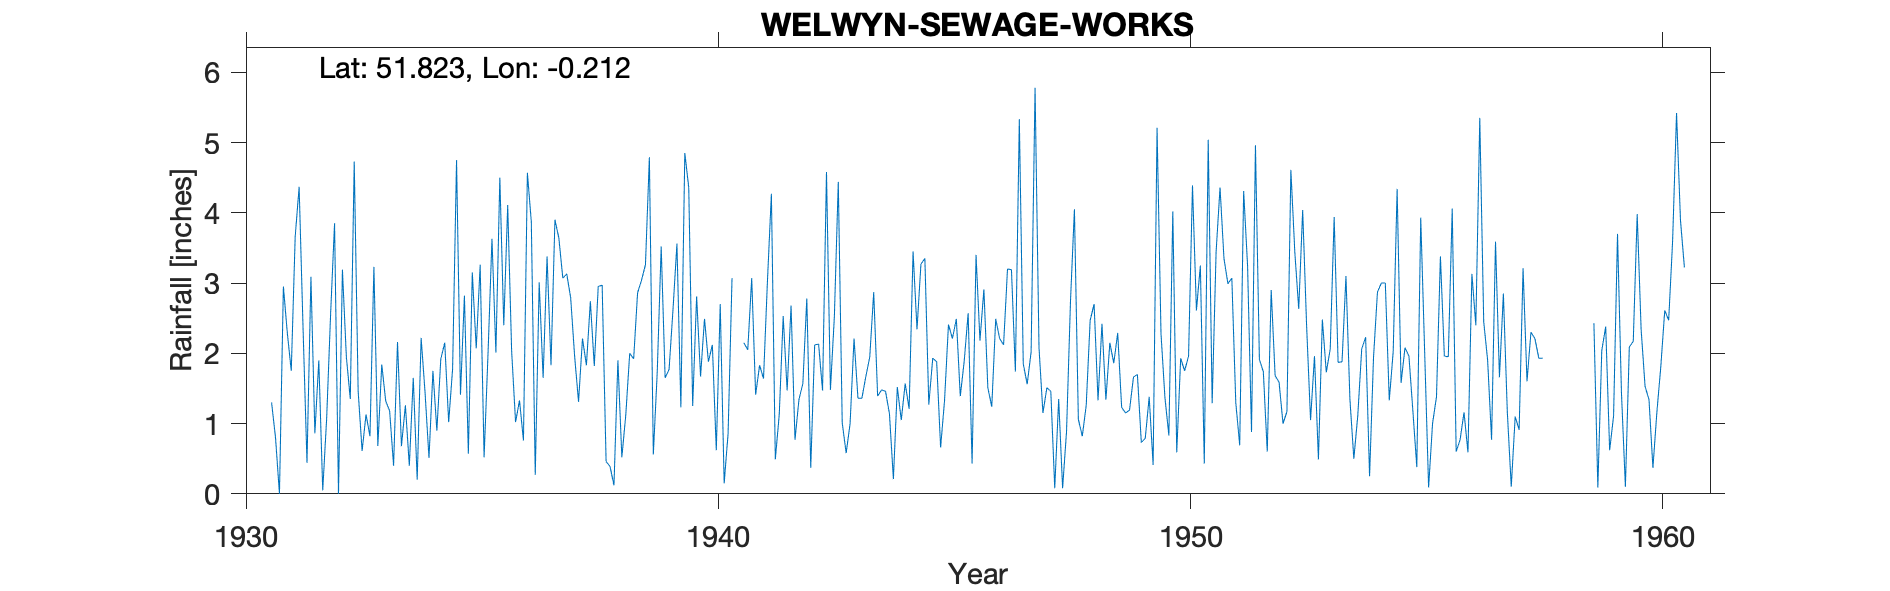

Values plotted in this chart, from the file beside it:
WELWYN-SEWAGE-WORKS, , , , , , , , , , , , , , , , , , , , , , , 
Grid ref, TL2334215384, Long, -0.2118, Lat, 51.82, Elevation, 260, ft, , , , , , , , , , , , , , , 
Station no, 959/3, , , , , , , , , , , , , , , , , , , , , , 
, 1931, 1932, 1933, 1934, 1935, 1936, 1937, 1938, 1939, 1940, 1941, 1942, 1943, 1944, 1945, 1946, 1947, 1948, 1949, 1950, 1951, 1952, 1953
January, 1.3, 1.9, 1.13, 1.65, 1.41, 4.11, 3.9, 2.97, 4.79, 2.81, 2.15, 2.68, 4.44, 1.46, 1.93, 2.18, 1.56, 4.05, 1.23, 0.83, 3.44, 1.74, 1.05
February, 0.8, 0.05, 0.82, 0.2, 2.82, 2.03, 3.64, 0.46, 0.56, 1.67, 2.05, 0.77, 1.01, 1.14, 1.88, 2.91, 2.02, 1.06, 1.15, 4.02, 4.36, 0.6, 1.96
March, 0, 1.08, 3.23, 2.22, 0.57, 1.02, 3.07, 0.39, 1.74, 2.49, 3.07, 1.34, 0.58, 0.21, 0.66, 1.51, 5.78, 0.82, 1.19, 0.59, 3.35, 2.9, 0.49
April, 2.95, 2.56, 0.68, 1.44, 3.15, 1.33, 3.13, 0.12, 3.52, 1.88, 1.41, 1.57, 1, 1.52, 1.33, 1.24, 2.08, 1.26, 1.66, 1.93, 2.99, 1.68, 2.48
May, 2.29, 3.85, 1.84, 0.51, 2.07, 0.76, 2.79, 1.9, 1.65, 2.12, 1.83, 2.78, 2.21, 1.05, 2.41, 2.49, 1.15, 2.47, 1.7, 1.75, 3.07, 1.59, 1.73
June, 1.75, 0, 1.32, 1.75, 3.26, 4.57, 1.96, 0.52, 1.77, 0.62, 1.64, 0.37, 1.36, 1.57, 2.21, 2.21, 1.51, 2.7, 0.73, 1.96, 1.3, 1, 2.06
July, 3.66, 3.19, 1.18, 0.9, 0.52, 3.87, 1.31, 1.12, 2.62, 2.7, 3.03, 2.12, 1.36, 1.21, 2.49, 2.12, 1.46, 1.33, 0.79, 4.39, 0.69, 1.17, 3.94
August, 4.37, 1.95, 0.4, 1.92, 2, 0.27, 2.21, 2, 3.56, 0.15, 4.27, 2.13, 1.67, 3.45, 1.39, 3.2, 0.08, 2.42, 1.38, 2.61, 4.31, 4.61, 1.87
September, 2.35, 1.35, 2.16, 2.15, 3.63, 3.01, 1.83, 1.92, 1.23, 0.86, 0.49, 1.47, 1.95, 2.34, 1.89, 3.19, 1.35, 1.34, 0.41, 3.25, 3.24, 3.44, 1.88
October, 0.44, 4.73, 0.68, 1.02, 2.01, 1.65, 2.74, 2.86, 4.85, 3.07, 1.13, 4.58, 2.87, 3.27, 2.57, 1.74, 0.08, 2.15, 5.21, 0.43, 0.88, 2.63, 3.1
November, 3.09, 1.46, 1.26, 1.78, 4.5, 3.38, 1.82, 3.04, 4.36, , 2.53, 1.48, 1.39, 3.35, 0.43, 5.33, 0.89, 1.86, 2.28, 5.04, 4.96, 4.04, 1.35
December, 0.86, 0.61, 0.4, 4.75, 2.4, 1.83, 2.95, 3.26, 1.25, , 1.47, 2.52, 1.48, 1.27, 3.4, 1.85, 2.74, 2.29, 1.37, 1.29, 1.91, 2.39, 0.5
Total, 23.86, 22.73, 15.1, 20.29, 28.34, 27.83, 31.35, 20.56, 31.9, , 25.07, 23.81, 21.32, 21.84, 22.59, 29.97, 20.7, 23.75, 19.1, 28.09, 34.5, 27.79, 22.41
1939 Apr IDR, , , , , , , , , , , , , , , , , , , , , , , 
1940 Nov Dec estimated, , , , , , , , , , , , , , , , , , , , , , , 
